Run: headless pygame with SDL's dummy video driver; simulated clock (each Clock.tick advances the game by its frame time, no real sleeping); random seed 0; keys injected as events and as key.get_pressed() state; mouse plan: one left click at the window centre at the start of phase 2, then a move to the lower-right quarter at the start of phase 3.
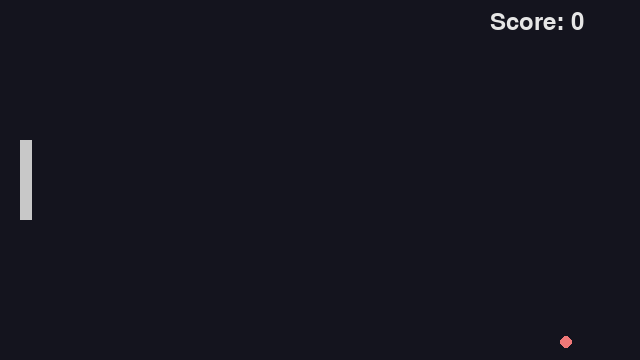
Frame 1 of 4 · flips 1–60 · no input
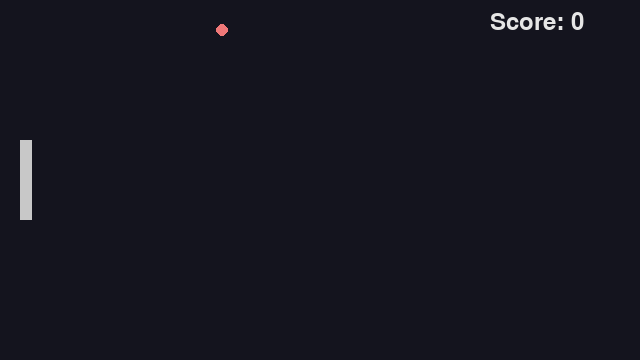
Frame 2 of 4 · flips 61–180 · clicked the window centre · tapped SPACE, RETURN · held RIGHT (→), D
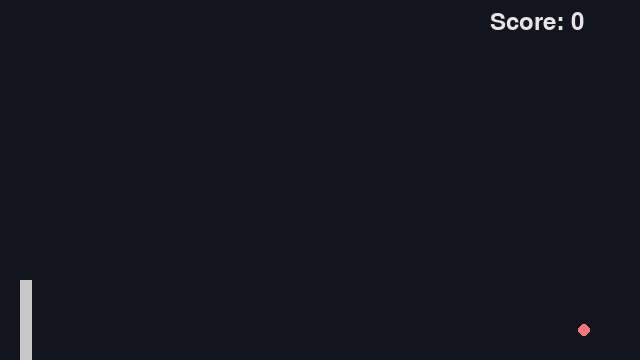
Frame 3 of 4 · flips 181–300 · moved the mouse to the lower-right quarter · held DOWN (↓), S
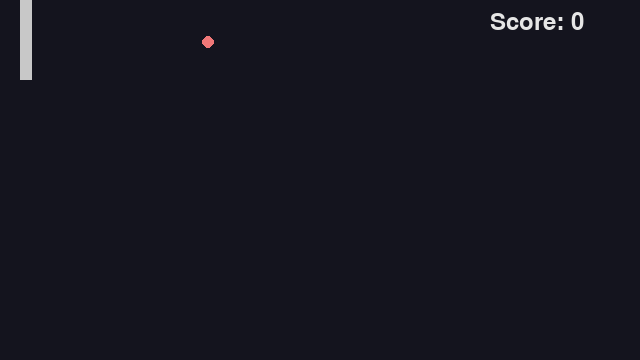
Frame 4 of 4 · flips 301–420 · held LEFT (←), A, UP (↑), W

The pygame program that drew these frames:

import pygame, sys
pygame.init()
W, H = 640, 360
s = pygame.display.set_mode((W, H))
clock = pygame.time.Clock()

# 패들/공
paddle = pygame.Rect(20, H//2 - 40, 12, 80)
ball = pygame.Rect(W//2, H//2, 12, 12)
vx, vy = 4, 3
score = 0

while True:
    for e in pygame.event.get():
        if e.type == pygame.QUIT: pygame.quit(); sys.exit()
    # 입력(마우스/키보드 둘 다 허용)
    keys = pygame.key.get_pressed()
    if keys[pygame.K_UP]:   paddle.y -= 6
    if keys[pygame.K_DOWN]: paddle.y += 6
    mx, my = pygame.mouse.get_pos()
    if pygame.mouse.get_focused():
        paddle.centery = my
    paddle.clamp_ip(s.get_rect())

    # 공 이동
    ball.x += vx; ball.y += vy
    # 벽 충돌
    if ball.top <= 0 or ball.bottom >= H: vy *= -1
    if ball.right >= W: vx *= -1
    # 패들 충돌
    if ball.colliderect(paddle) and vx < 0:
        vx *= -1
        score += 1
        # 난이도 살짝 증가
        if vx > 0: vx += 0.2
        else: vx -= 0.2

    # 실패 처리
    if ball.left <= 0:
        score = 0
        ball.center = (W//2, H//2); vx, vy = 4, 3

    # 그리기
    s.fill((20, 20, 30))
    pygame.draw.rect(s, (200, 200, 200), paddle)
    pygame.draw.ellipse(s, (240, 120, 120), ball)
    # 점수
    font = pygame.font.SysFont(None, 36)
    img = font.render(f"Score: {score}", True, (230, 230, 230))
    s.blit(img, (W-150, 10))
    pygame.display.flip()
    clock.tick(60)
